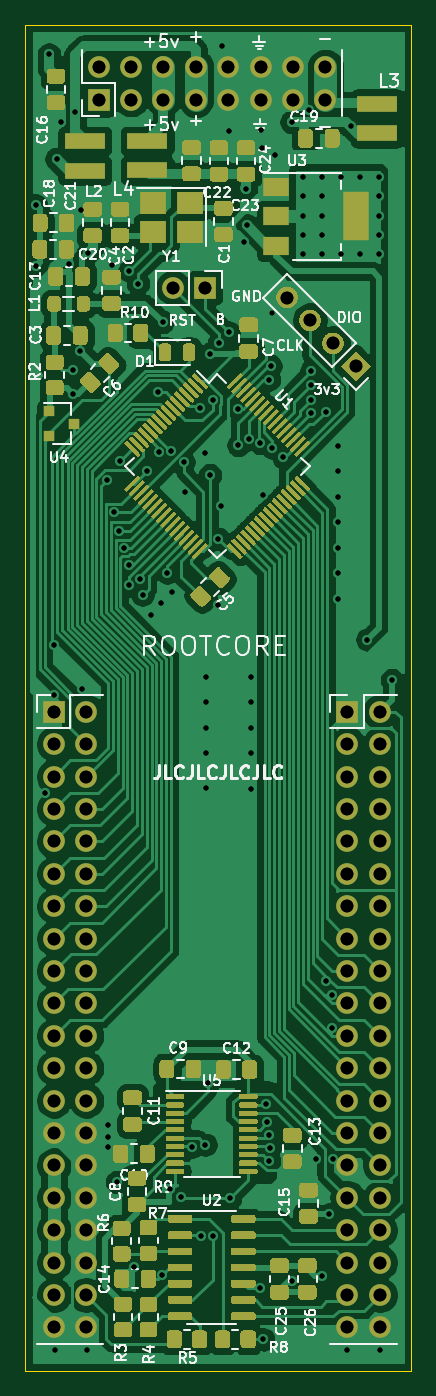
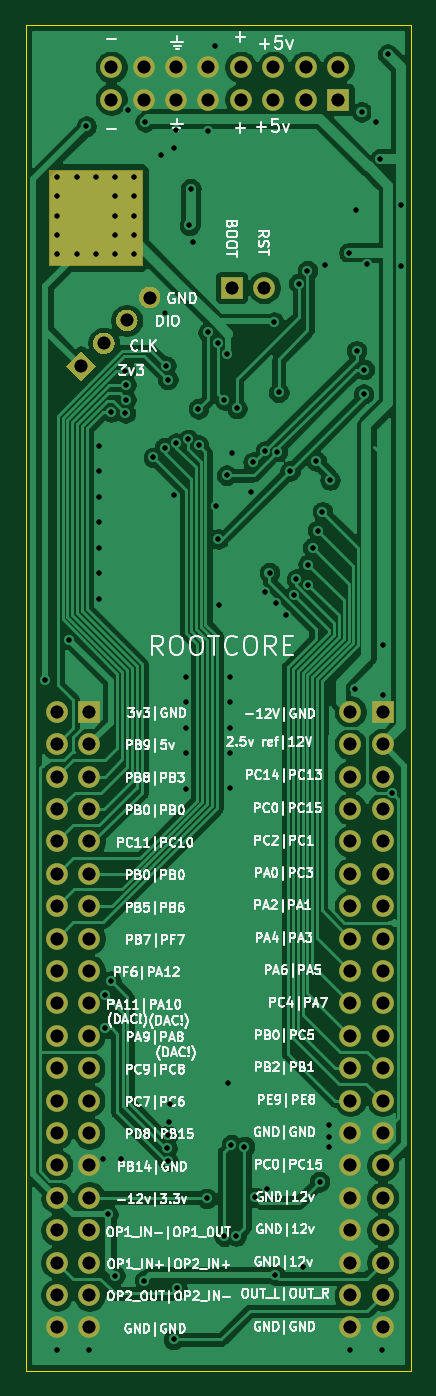
Circuit board: 12 layer files. Board 30.2 x 105.5 mm.
- bottom_copper: rootcore-B_Cu.gbr (131506 bytes)
- bottom_mask: rootcore-B_Mask.gbr (4520 bytes)
- paste: rootcore-B_Paste.gbr (467 bytes)
- bottom_silk: rootcore-B_SilkS.gbr (99851 bytes)
- outline: rootcore-Edge_Cuts.gbr (693 bytes)
- top_copper: rootcore-F_Cu.gbr (243979 bytes)
- top_mask: rootcore-F_Mask.gbr (63124 bytes)
- paste: rootcore-F_Paste.gbr (59331 bytes)
- top_silk: rootcore-F_SilkS.gbr (115760 bytes)
- drill: rootcore-NPTH.drl (284 bytes)
- drill: rootcore-PTH.drl (4246 bytes)
- drill: rootcore.drl (4193 bytes)

=== bottom_copper: rootcore-B_Cu.gbr (131506 bytes, source omitted) ===
=== bottom_mask: rootcore-B_Mask.gbr ===
%TF.GenerationSoftware,KiCad,Pcbnew,5.1.9+dfsg1-1*%
%TF.CreationDate,2021-03-03T14:05:15+01:00*%
%TF.ProjectId,rootcore,726f6f74-636f-4726-952e-6b696361645f,rev?*%
%TF.SameCoordinates,Original*%
%TF.FileFunction,Soldermask,Bot*%
%TF.FilePolarity,Negative*%
%FSLAX46Y46*%
G04 Gerber Fmt 4.6, Leading zero omitted, Abs format (unit mm)*
G04 Created by KiCad (PCBNEW 5.1.9+dfsg1-1) date 2021-03-03 14:05:15*
%MOMM*%
%LPD*%
G01*
G04 APERTURE LIST*
%ADD10C,0.100000*%
%ADD11R,1.700000X1.700000*%
%ADD12O,1.700000X1.700000*%
G04 APERTURE END LIST*
D10*
G36*
X48650000Y-45450000D02*
G01*
X41400000Y-45450000D01*
X41400000Y-38050000D01*
X48650000Y-38050000D01*
X48650000Y-45450000D01*
G37*
X48650000Y-45450000D02*
X41400000Y-45450000D01*
X41400000Y-38050000D01*
X48650000Y-38050000D01*
X48650000Y-45450000D01*
D11*
%TO.C,J3*%
X26000000Y-32500000D03*
D12*
X26000000Y-29960000D03*
X28540000Y-32500000D03*
X28540000Y-29960000D03*
X31080000Y-32500000D03*
X31080000Y-29960000D03*
X33620000Y-32500000D03*
X33620000Y-29960000D03*
X36160000Y-32500000D03*
X36160000Y-29960000D03*
X38700000Y-32500000D03*
X38700000Y-29960000D03*
X41240000Y-32500000D03*
X41240000Y-29960000D03*
X43780000Y-32500000D03*
X43780000Y-29960000D03*
%TD*%
D11*
%TO.C,J1*%
X45500000Y-80500000D03*
D12*
X48040000Y-80500000D03*
X45500000Y-83040000D03*
X48040000Y-83040000D03*
X45500000Y-85580000D03*
X48040000Y-85580000D03*
X45500000Y-88120000D03*
X48040000Y-88120000D03*
X45500000Y-90660000D03*
X48040000Y-90660000D03*
X45500000Y-93200000D03*
X48040000Y-93200000D03*
X45500000Y-95740000D03*
X48040000Y-95740000D03*
X45500000Y-98280000D03*
X48040000Y-98280000D03*
X45500000Y-100820000D03*
X48040000Y-100820000D03*
X45500000Y-103360000D03*
X48040000Y-103360000D03*
X45500000Y-105900000D03*
X48040000Y-105900000D03*
X45500000Y-108440000D03*
X48040000Y-108440000D03*
X45500000Y-110980000D03*
X48040000Y-110980000D03*
X45500000Y-113520000D03*
X48040000Y-113520000D03*
X45500000Y-116060000D03*
X48040000Y-116060000D03*
X45500000Y-118600000D03*
X48040000Y-118600000D03*
X45500000Y-121140000D03*
X48040000Y-121140000D03*
X45500000Y-123680000D03*
X48040000Y-123680000D03*
X45500000Y-126220000D03*
X48040000Y-126220000D03*
X45500000Y-128760000D03*
X48040000Y-128760000D03*
%TD*%
D11*
%TO.C,J2*%
X22500000Y-80500000D03*
D12*
X25040000Y-80500000D03*
X22500000Y-83040000D03*
X25040000Y-83040000D03*
X22500000Y-85580000D03*
X25040000Y-85580000D03*
X22500000Y-88120000D03*
X25040000Y-88120000D03*
X22500000Y-90660000D03*
X25040000Y-90660000D03*
X22500000Y-93200000D03*
X25040000Y-93200000D03*
X22500000Y-95740000D03*
X25040000Y-95740000D03*
X22500000Y-98280000D03*
X25040000Y-98280000D03*
X22500000Y-100820000D03*
X25040000Y-100820000D03*
X22500000Y-103360000D03*
X25040000Y-103360000D03*
X22500000Y-105900000D03*
X25040000Y-105900000D03*
X22500000Y-108440000D03*
X25040000Y-108440000D03*
X22500000Y-110980000D03*
X25040000Y-110980000D03*
X22500000Y-113520000D03*
X25040000Y-113520000D03*
X22500000Y-116060000D03*
X25040000Y-116060000D03*
X22500000Y-118600000D03*
X25040000Y-118600000D03*
X22500000Y-121140000D03*
X25040000Y-121140000D03*
X22500000Y-123680000D03*
X25040000Y-123680000D03*
X22500000Y-126220000D03*
X25040000Y-126220000D03*
X22500000Y-128760000D03*
X25040000Y-128760000D03*
%TD*%
%TO.C,J5*%
X31810000Y-47250000D03*
D11*
X34350000Y-47250000D03*
%TD*%
D10*
%TO.C,J4*%
G36*
X46160000Y-52207918D02*
G01*
X47362082Y-53410000D01*
X46160000Y-54612082D01*
X44957918Y-53410000D01*
X46160000Y-52207918D01*
G37*
G36*
G01*
X44964990Y-51012908D02*
X44964990Y-51012908D01*
G75*
G02*
X44964990Y-52214990I-601041J-601041D01*
G01*
X44964990Y-52214990D01*
G75*
G02*
X43762908Y-52214990I-601041J601041D01*
G01*
X43762908Y-52214990D01*
G75*
G02*
X43762908Y-51012908I601041J601041D01*
G01*
X43762908Y-51012908D01*
G75*
G02*
X44964990Y-51012908I601041J-601041D01*
G01*
G37*
G36*
G01*
X43168939Y-49216857D02*
X43168939Y-49216857D01*
G75*
G02*
X43168939Y-50418939I-601041J-601041D01*
G01*
X43168939Y-50418939D01*
G75*
G02*
X41966857Y-50418939I-601041J601041D01*
G01*
X41966857Y-50418939D01*
G75*
G02*
X41966857Y-49216857I601041J601041D01*
G01*
X41966857Y-49216857D01*
G75*
G02*
X43168939Y-49216857I601041J-601041D01*
G01*
G37*
G36*
G01*
X41372887Y-47420805D02*
X41372887Y-47420805D01*
G75*
G02*
X41372887Y-48622887I-601041J-601041D01*
G01*
X41372887Y-48622887D01*
G75*
G02*
X40170805Y-48622887I-601041J601041D01*
G01*
X40170805Y-48622887D01*
G75*
G02*
X40170805Y-47420805I601041J601041D01*
G01*
X40170805Y-47420805D01*
G75*
G02*
X41372887Y-47420805I601041J-601041D01*
G01*
G37*
%TD*%
M02*

=== paste: rootcore-B_Paste.gbr ===
%TF.GenerationSoftware,KiCad,Pcbnew,5.1.9+dfsg1-1*%
%TF.CreationDate,2021-03-03T14:05:15+01:00*%
%TF.ProjectId,rootcore,726f6f74-636f-4726-952e-6b696361645f,rev?*%
%TF.SameCoordinates,Original*%
%TF.FileFunction,Paste,Bot*%
%TF.FilePolarity,Positive*%
%FSLAX46Y46*%
G04 Gerber Fmt 4.6, Leading zero omitted, Abs format (unit mm)*
G04 Created by KiCad (PCBNEW 5.1.9+dfsg1-1) date 2021-03-03 14:05:15*
%MOMM*%
%LPD*%
G01*
G04 APERTURE LIST*
G04 APERTURE END LIST*
M02*

=== bottom_silk: rootcore-B_SilkS.gbr (99851 bytes, source omitted) ===
=== outline: rootcore-Edge_Cuts.gbr ===
%TF.GenerationSoftware,KiCad,Pcbnew,5.1.9+dfsg1-1*%
%TF.CreationDate,2021-03-03T14:05:15+01:00*%
%TF.ProjectId,rootcore,726f6f74-636f-4726-952e-6b696361645f,rev?*%
%TF.SameCoordinates,Original*%
%TF.FileFunction,Profile,NP*%
%FSLAX46Y46*%
G04 Gerber Fmt 4.6, Leading zero omitted, Abs format (unit mm)*
G04 Created by KiCad (PCBNEW 5.1.9+dfsg1-1) date 2021-03-03 14:05:15*
%MOMM*%
%LPD*%
G01*
G04 APERTURE LIST*
%TA.AperFunction,Profile*%
%ADD10C,0.050000*%
%TD*%
G04 APERTURE END LIST*
D10*
X50500000Y-132150000D02*
X20250000Y-132150000D01*
X50500000Y-26650000D02*
X50500000Y-132150000D01*
X20250000Y-26650000D02*
X50500000Y-26650000D01*
X20250000Y-132150000D02*
X20250000Y-26650000D01*
M02*

=== top_copper: rootcore-F_Cu.gbr (243979 bytes, source omitted) ===
=== top_mask: rootcore-F_Mask.gbr (63124 bytes, source omitted) ===
=== paste: rootcore-F_Paste.gbr (59331 bytes, source omitted) ===
=== top_silk: rootcore-F_SilkS.gbr (115760 bytes, source omitted) ===
=== drill: rootcore-NPTH.drl ===
M48
; DRILL file {KiCad 5.1.9+dfsg1-1} date Wed Mar  3 14:05:12 2021
; FORMAT={-:-/ absolute / inch / decimal}
; #@! TF.CreationDate,2021-03-03T14:05:12+01:00
; #@! TF.GenerationSoftware,Kicad,Pcbnew,5.1.9+dfsg1-1
; #@! TF.FileFunction,NonPlated,1,2,NPTH
FMAT,2
INCH
%
G90
G05
T0
M30

=== drill: rootcore-PTH.drl ===
M48
; DRILL file {KiCad 5.1.9+dfsg1-1} date Wed Mar  3 14:05:12 2021
; FORMAT={-:-/ absolute / inch / decimal}
; #@! TF.CreationDate,2021-03-03T14:05:12+01:00
; #@! TF.GenerationSoftware,Kicad,Pcbnew,5.1.9+dfsg1-1
; #@! TF.FileFunction,Plated,1,2,PTH
FMAT,2
INCH
T1C0.0157
T2C0.0394
%
G90
G05
T1
X0.8303Y-1.6063
X0.8303Y-1.7925
X0.8575Y-3.4213
X0.8701Y-1.1398
X0.885Y-3.1185
X0.8858Y-2.9646
X0.8878Y-5.1398
X0.8937Y-1.4626
X0.9065Y-1.3474
X0.9331Y-1.7887
X0.9428Y-2.1133
X0.9449Y-2.189
X0.9508Y-1.3179
X0.9664Y-2.0553
X0.9695Y-1.6191
X0.9715Y-3.0984
X0.9862Y-5.1398
X0.9902Y-1.753
X1.0485Y-2.454
X1.0512Y-4.4449
X1.0512Y-4.4803
X1.0512Y-4.5138
X1.064Y-1.7894
X1.0718Y-2.5522
X1.0807Y-4.6201
X1.0867Y-2.6102
X1.0909Y-2.3954
X1.1015Y-2.6635
X1.1163Y-2.7147
X1.1163Y-2.7766
X1.1181Y-1.8081
X1.1319Y-4.8839
X1.1447Y-1.8474
X1.152Y-2.7601
X1.1592Y-2.808
X1.1713Y-2.4252
X1.185Y-2.8701
X1.2067Y-2.1831
X1.2106Y-2.3661
X1.2146Y-2.8346
X1.2185Y-4.9075
X1.2214Y-1.9666
X1.2352Y-2.7402
X1.2441Y-4.6417
X1.2478Y-2.364
X1.25Y-2.7992
X1.2787Y-4.6681
X1.2861Y-2.3983
X1.2913Y-2.4921
X1.3127Y-4.5115
X1.3358Y-2.2329
X1.3386Y-4.7874
X1.3524Y-2.3701
X1.3528Y-4.5055
X1.3563Y-3.061
X1.3563Y-3.1398
X1.3563Y-3.2185
X1.3563Y-3.2972
X1.3563Y-3.4055
X1.3622Y-4.315
X1.3661Y-2.065
X1.3671Y-2.439
X1.3751Y-4.788
X1.3754Y-2.2065
X1.3909Y-2.8394
X1.3929Y-2.6358
X1.3941Y-2.0314
X1.3996Y-2.5335
X1.4035Y-1.1132
X1.4246Y-1.9982
X1.4248Y-1.3772
X1.4287Y-4.6713
X1.4543Y-2.3464
X1.4547Y-2.2343
X1.4709Y-1.7181
X1.4783Y-1.5551
X1.4823Y-1.6683
X1.4862Y-2.3287
X1.4941Y-3.061
X1.4941Y-3.1398
X1.4941Y-3.2185
X1.4941Y-3.2972
X1.4941Y-3.4075
X1.5207Y-4.9488
X1.5224Y-2.3396
X1.5236Y-1.3743
X1.5288Y-1.4286
X1.5295Y-2.5
X1.5315Y-5.1063
X1.5413Y-4.3798
X1.5443Y-4.436
X1.5492Y-2.1437
X1.5492Y-4.4764
X1.5492Y-4.5551
X1.5512Y-4.5157
X1.5548Y-2.1017
X1.5579Y-1.9379
X1.5591Y-2.3543
X1.5689Y-1.4508
X1.5935Y-2.3839
X1.6191Y-1.3484
X1.6211Y-4.9252
X1.6535Y-1.5197
X1.6535Y-1.5787
X1.6535Y-1.6378
X1.6535Y-1.6969
X1.6535Y-1.7559
X1.672Y-1.311
X1.6781Y-2.1604
X1.6781Y-2.2057
X1.6801Y-2.1171
X1.6801Y-2.247
X1.6929Y-4.5492
X1.7126Y-1.5197
X1.7126Y-1.5787
X1.7126Y-1.6378
X1.7126Y-1.6969
X1.7126Y-1.7559
X1.7126Y-4.9094
X1.7244Y-2.2441
X1.7244Y-4.0
X1.7343Y-4.7205
X1.7431Y-4.0443
X1.7431Y-4.1467
X1.7482Y-4.5492
X1.7618Y-2.3484
X1.7618Y-2.4272
X1.7618Y-2.5059
X1.7618Y-2.5846
X1.7618Y-2.6634
X1.7618Y-2.7421
X1.7618Y-2.8209
X1.7717Y-1.5197
X1.7717Y-1.7559
X1.7913Y-5.1398
X1.8012Y-1.3622
X1.8307Y-1.5197
X1.8307Y-1.7559
X1.8529Y-2.9464
X1.8898Y-1.5197
X1.8898Y-1.5787
X1.8898Y-1.6378
X1.8898Y-1.6969
X1.8898Y-1.7559
X1.8917Y-5.1398
X1.9291Y-3.0709
T2
X0.8858Y-3.1693
X0.8858Y-3.2693
X0.8858Y-3.3693
X0.8858Y-3.4693
X0.8858Y-3.5693
X0.8858Y-3.6693
X0.8858Y-3.7693
X0.8858Y-3.8693
X0.8858Y-3.9693
X0.8858Y-4.0693
X0.8858Y-4.1693
X0.8858Y-4.2693
X0.8858Y-4.3693
X0.8858Y-4.4693
X0.8858Y-4.5693
X0.8858Y-4.6693
X0.8858Y-4.7693
X0.8858Y-4.8693
X0.8858Y-4.9693
X0.8858Y-5.0693
X0.9858Y-3.1693
X0.9858Y-3.2693
X0.9858Y-3.3693
X0.9858Y-3.4693
X0.9858Y-3.5693
X0.9858Y-3.6693
X0.9858Y-3.7693
X0.9858Y-3.8693
X0.9858Y-3.9693
X0.9858Y-4.0693
X0.9858Y-4.1693
X0.9858Y-4.2693
X0.9858Y-4.3693
X0.9858Y-4.4693
X0.9858Y-4.5693
X0.9858Y-4.6693
X0.9858Y-4.7693
X0.9858Y-4.8693
X0.9858Y-4.9693
X0.9858Y-5.0693
X1.0236Y-1.1795
X1.0236Y-1.2795
X1.1236Y-1.1795
X1.1236Y-1.2795
X1.2236Y-1.1795
X1.2236Y-1.2795
X1.2524Y-1.8602
X1.3236Y-1.1795
X1.3236Y-1.2795
X1.3524Y-1.8602
X1.4236Y-1.1795
X1.4236Y-1.2795
X1.5236Y-1.1795
X1.5236Y-1.2795
X1.6052Y-1.8906
X1.6236Y-1.1795
X1.6236Y-1.2795
X1.6759Y-1.9613
X1.7236Y-1.1795
X1.7236Y-1.2795
X1.7466Y-2.032
X1.7913Y-3.1693
X1.7913Y-3.2693
X1.7913Y-3.3693
X1.7913Y-3.4693
X1.7913Y-3.5693
X1.7913Y-3.6693
X1.7913Y-3.7693
X1.7913Y-3.8693
X1.7913Y-3.9693
X1.7913Y-4.0693
X1.7913Y-4.1693
X1.7913Y-4.2693
X1.7913Y-4.3693
X1.7913Y-4.4693
X1.7913Y-4.5693
X1.7913Y-4.6693
X1.7913Y-4.7693
X1.7913Y-4.8693
X1.7913Y-4.9693
X1.7913Y-5.0693
X1.8173Y-2.1028
X1.8913Y-3.1693
X1.8913Y-3.2693
X1.8913Y-3.3693
X1.8913Y-3.4693
X1.8913Y-3.5693
X1.8913Y-3.6693
X1.8913Y-3.7693
X1.8913Y-3.8693
X1.8913Y-3.9693
X1.8913Y-4.0693
X1.8913Y-4.1693
X1.8913Y-4.2693
X1.8913Y-4.3693
X1.8913Y-4.4693
X1.8913Y-4.5693
X1.8913Y-4.6693
X1.8913Y-4.7693
X1.8913Y-4.8693
X1.8913Y-4.9693
X1.8913Y-5.0693
T0
M30

=== drill: rootcore.drl ===
M48
; DRILL file {KiCad 5.1.9+dfsg1-1} date Wed Feb 17 19:30:20 2021
; FORMAT={-:-/ absolute / inch / decimal}
; #@! TF.CreationDate,2021-02-17T19:30:20+01:00
; #@! TF.GenerationSoftware,Kicad,Pcbnew,5.1.9+dfsg1-1
FMAT,2
INCH
T1C0.0157
T2C0.0394
%
G90
G05
T1
X0.8303Y-1.6063
X0.8303Y-1.7925
X0.8575Y-3.4213
X0.8701Y-1.1398
X0.885Y-3.1185
X0.8858Y-2.9646
X0.8878Y-5.1398
X0.8937Y-1.4626
X0.9065Y-1.3474
X0.9331Y-1.7887
X0.9428Y-2.1133
X0.9449Y-2.189
X0.9508Y-1.3179
X0.9664Y-2.0553
X0.9695Y-1.6191
X0.9715Y-3.0984
X0.9862Y-5.1398
X0.9902Y-1.753
X1.0485Y-2.454
X1.0512Y-4.4449
X1.0512Y-4.4803
X1.0512Y-4.5138
X1.064Y-1.7894
X1.0718Y-2.5522
X1.0807Y-4.6201
X1.0867Y-2.6102
X1.0909Y-2.3954
X1.1015Y-2.6635
X1.1163Y-2.7147
X1.1163Y-2.7766
X1.1181Y-1.8081
X1.1319Y-4.8839
X1.1447Y-1.8474
X1.152Y-2.7601
X1.1592Y-2.808
X1.1713Y-2.4252
X1.185Y-2.8701
X1.2067Y-2.1831
X1.2106Y-2.3661
X1.2146Y-2.8346
X1.2185Y-4.9075
X1.2214Y-1.9666
X1.2352Y-2.7402
X1.2441Y-4.6417
X1.2478Y-2.364
X1.25Y-2.7992
X1.2787Y-4.6681
X1.2861Y-2.3983
X1.2913Y-2.4921
X1.3127Y-4.5115
X1.3358Y-2.2329
X1.3386Y-4.7874
X1.3524Y-2.3701
X1.3528Y-4.5055
X1.3563Y-3.061
X1.3563Y-3.1398
X1.3563Y-3.2185
X1.3563Y-3.2972
X1.3563Y-3.4055
X1.3622Y-4.315
X1.3661Y-2.065
X1.3671Y-2.439
X1.3751Y-4.788
X1.3754Y-2.2065
X1.3909Y-2.8394
X1.3929Y-2.6358
X1.3941Y-2.0314
X1.3996Y-2.5335
X1.4035Y-1.1132
X1.4246Y-1.9982
X1.4248Y-1.3772
X1.4287Y-4.6713
X1.4543Y-2.3464
X1.4547Y-2.2343
X1.4709Y-1.7181
X1.4783Y-1.5551
X1.4823Y-1.6683
X1.4862Y-2.3287
X1.4941Y-3.061
X1.4941Y-3.1398
X1.4941Y-3.2185
X1.4941Y-3.2972
X1.4941Y-3.4075
X1.5207Y-4.9488
X1.5224Y-2.3396
X1.5236Y-1.3743
X1.5288Y-1.4286
X1.5295Y-2.5
X1.5315Y-5.1063
X1.5413Y-4.3798
X1.5443Y-4.436
X1.5492Y-2.1437
X1.5492Y-4.4764
X1.5492Y-4.5551
X1.5512Y-4.5157
X1.5548Y-2.1017
X1.5591Y-2.3543
X1.5689Y-1.4508
X1.5935Y-2.3839
X1.6191Y-1.3484
X1.6211Y-4.9252
X1.6535Y-1.5197
X1.6535Y-1.5787
X1.6535Y-1.6378
X1.6535Y-1.6969
X1.6535Y-1.7559
X1.672Y-1.311
X1.6781Y-2.1604
X1.6781Y-2.2057
X1.6801Y-2.1171
X1.6801Y-2.247
X1.6929Y-4.5492
X1.7126Y-1.5197
X1.7126Y-1.5787
X1.7126Y-1.6378
X1.7126Y-1.6969
X1.7126Y-1.7559
X1.7126Y-4.9094
X1.7244Y-2.2441
X1.7244Y-4.0
X1.7343Y-4.7205
X1.7431Y-4.0443
X1.7431Y-4.1467
X1.7482Y-4.5492
X1.7618Y-2.3484
X1.7618Y-2.4272
X1.7618Y-2.5059
X1.7618Y-2.5846
X1.7618Y-2.6634
X1.7618Y-2.7421
X1.7618Y-2.8209
X1.7717Y-1.5197
X1.7717Y-1.7559
X1.7913Y-5.1398
X1.8012Y-1.3622
X1.8307Y-1.5197
X1.8307Y-1.7559
X1.8529Y-2.9464
X1.8898Y-1.5197
X1.8898Y-1.5787
X1.8898Y-1.6378
X1.8898Y-1.6969
X1.8898Y-1.7559
X1.8917Y-5.1398
X1.9291Y-3.0709
T2
X0.8858Y-3.1693
X0.8858Y-3.2693
X0.8858Y-3.3693
X0.8858Y-3.4693
X0.8858Y-3.5693
X0.8858Y-3.6693
X0.8858Y-3.7693
X0.8858Y-3.8693
X0.8858Y-3.9693
X0.8858Y-4.0693
X0.8858Y-4.1693
X0.8858Y-4.2693
X0.8858Y-4.3693
X0.8858Y-4.4693
X0.8858Y-4.5693
X0.8858Y-4.6693
X0.8858Y-4.7693
X0.8858Y-4.8693
X0.8858Y-4.9693
X0.8858Y-5.0693
X0.9858Y-3.1693
X0.9858Y-3.2693
X0.9858Y-3.3693
X0.9858Y-3.4693
X0.9858Y-3.5693
X0.9858Y-3.6693
X0.9858Y-3.7693
X0.9858Y-3.8693
X0.9858Y-3.9693
X0.9858Y-4.0693
X0.9858Y-4.1693
X0.9858Y-4.2693
X0.9858Y-4.3693
X0.9858Y-4.4693
X0.9858Y-4.5693
X0.9858Y-4.6693
X0.9858Y-4.7693
X0.9858Y-4.8693
X0.9858Y-4.9693
X0.9858Y-5.0693
X1.0236Y-1.1795
X1.0236Y-1.2795
X1.1236Y-1.1795
X1.1236Y-1.2795
X1.2236Y-1.1795
X1.2236Y-1.2795
X1.2524Y-1.8602
X1.3236Y-1.1795
X1.3236Y-1.2795
X1.3524Y-1.8602
X1.4236Y-1.1795
X1.4236Y-1.2795
X1.5236Y-1.1795
X1.5236Y-1.2795
X1.6052Y-1.8906
X1.6236Y-1.1795
X1.6236Y-1.2795
X1.6759Y-1.9613
X1.7236Y-1.1795
X1.7236Y-1.2795
X1.7466Y-2.032
X1.7913Y-3.1693
X1.7913Y-3.2693
X1.7913Y-3.3693
X1.7913Y-3.4693
X1.7913Y-3.5693
X1.7913Y-3.6693
X1.7913Y-3.7693
X1.7913Y-3.8693
X1.7913Y-3.9693
X1.7913Y-4.0693
X1.7913Y-4.1693
X1.7913Y-4.2693
X1.7913Y-4.3693
X1.7913Y-4.4693
X1.7913Y-4.5693
X1.7913Y-4.6693
X1.7913Y-4.7693
X1.7913Y-4.8693
X1.7913Y-4.9693
X1.7913Y-5.0693
X1.8173Y-2.1028
X1.8913Y-3.1693
X1.8913Y-3.2693
X1.8913Y-3.3693
X1.8913Y-3.4693
X1.8913Y-3.5693
X1.8913Y-3.6693
X1.8913Y-3.7693
X1.8913Y-3.8693
X1.8913Y-3.9693
X1.8913Y-4.0693
X1.8913Y-4.1693
X1.8913Y-4.2693
X1.8913Y-4.3693
X1.8913Y-4.4693
X1.8913Y-4.5693
X1.8913Y-4.6693
X1.8913Y-4.7693
X1.8913Y-4.8693
X1.8913Y-4.9693
X1.8913Y-5.0693
T0
M30

